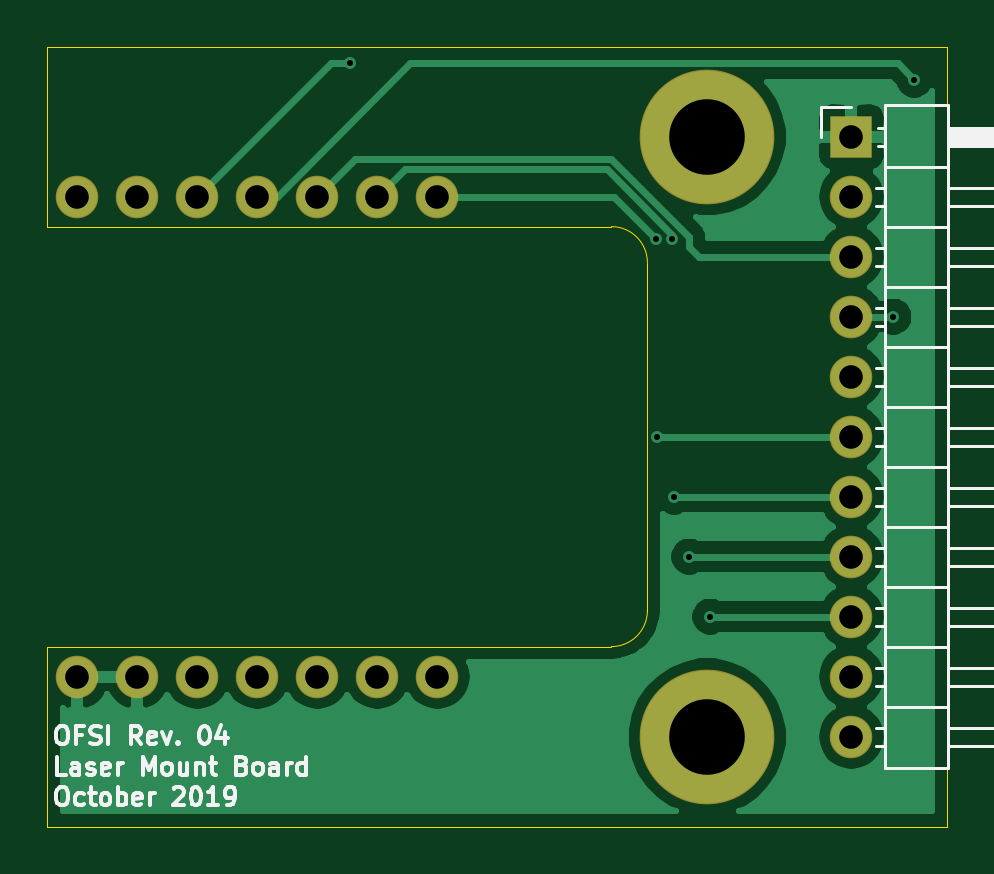
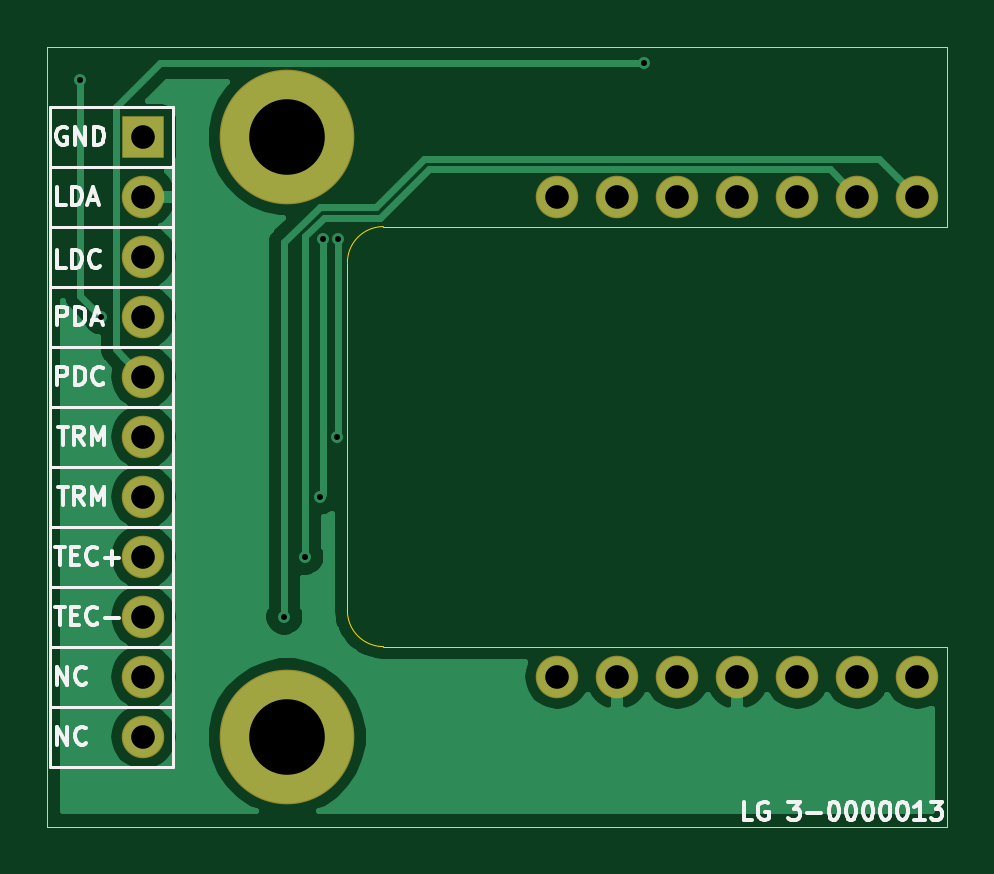
Circuit board: 11 layer files. Board 38.1 x 33.0 mm.
- bottom_copper: laser_mount_board-B_Cu.gbr (29406 bytes)
- bottom_mask: laser_mount_board-B_Mask.gbr (1288 bytes)
- paste: laser_mount_board-B_Paste.gbr (499 bytes)
- bottom_silk: laser_mount_board-B_SilkS.gbr (13092 bytes)
- outline: laser_mount_board-Edge_Cuts.gbr (1048 bytes)
- top_copper: laser_mount_board-F_Cu.gbr (31124 bytes)
- top_mask: laser_mount_board-F_Mask.gbr (1288 bytes)
- paste: laser_mount_board-F_Paste.gbr (499 bytes)
- top_silk: laser_mount_board-F_SilkS.gbr (15602 bytes)
- drill: laser_mount_board-NPTH.drl (273 bytes)
- drill: laser_mount_board-PTH.drl (720 bytes)

=== bottom_copper: laser_mount_board-B_Cu.gbr (29406 bytes, source omitted) ===
=== bottom_mask: laser_mount_board-B_Mask.gbr ===
G04 #@! TF.GenerationSoftware,KiCad,Pcbnew,(5.1.2)-1*
G04 #@! TF.CreationDate,2019-10-29T15:19:47-05:00*
G04 #@! TF.ProjectId,laser_mount_board,6c617365-725f-46d6-9f75-6e745f626f61,rev?*
G04 #@! TF.SameCoordinates,Original*
G04 #@! TF.FileFunction,Soldermask,Bot*
G04 #@! TF.FilePolarity,Negative*
%FSLAX46Y46*%
G04 Gerber Fmt 4.6, Leading zero omitted, Abs format (unit mm)*
G04 Created by KiCad (PCBNEW (5.1.2)-1) date 2019-10-29 15:19:47*
%MOMM*%
%LPD*%
G04 APERTURE LIST*
%ADD10C,5.701600*%
%ADD11O,1.801600X1.801600*%
%ADD12R,1.801600X1.801600*%
G04 APERTURE END LIST*
D10*
X145796000Y-88900000D03*
X145796000Y-114300000D03*
D11*
X151892000Y-114300000D03*
X151892000Y-111760000D03*
X151892000Y-109220000D03*
X151892000Y-106680000D03*
X151892000Y-104140000D03*
X151892000Y-101600000D03*
X151892000Y-99060000D03*
X151892000Y-96520000D03*
X151892000Y-93980000D03*
X151892000Y-91440000D03*
D12*
X151892000Y-88900000D03*
D11*
X134366000Y-91440000D03*
X131826000Y-91440000D03*
X129286000Y-91440000D03*
X126746000Y-91440000D03*
X124206000Y-91440000D03*
X121666000Y-91440000D03*
X119126000Y-91440000D03*
X119126000Y-111760000D03*
X121666000Y-111760000D03*
X124206000Y-111760000D03*
X126746000Y-111760000D03*
X129286000Y-111760000D03*
X131826000Y-111760000D03*
X134366000Y-111760000D03*
M02*

=== paste: laser_mount_board-B_Paste.gbr ===
G04 #@! TF.GenerationSoftware,KiCad,Pcbnew,(5.1.2)-1*
G04 #@! TF.CreationDate,2019-10-29T15:19:47-05:00*
G04 #@! TF.ProjectId,laser_mount_board,6c617365-725f-46d6-9f75-6e745f626f61,rev?*
G04 #@! TF.SameCoordinates,Original*
G04 #@! TF.FileFunction,Paste,Bot*
G04 #@! TF.FilePolarity,Positive*
%FSLAX46Y46*%
G04 Gerber Fmt 4.6, Leading zero omitted, Abs format (unit mm)*
G04 Created by KiCad (PCBNEW (5.1.2)-1) date 2019-10-29 15:19:47*
%MOMM*%
%LPD*%
G04 APERTURE LIST*
G04 APERTURE END LIST*
M02*

=== bottom_silk: laser_mount_board-B_SilkS.gbr (13092 bytes, source omitted) ===
=== outline: laser_mount_board-Edge_Cuts.gbr ===
G04 #@! TF.GenerationSoftware,KiCad,Pcbnew,(5.1.2)-1*
G04 #@! TF.CreationDate,2019-10-29T15:19:47-05:00*
G04 #@! TF.ProjectId,laser_mount_board,6c617365-725f-46d6-9f75-6e745f626f61,rev?*
G04 #@! TF.SameCoordinates,Original*
G04 #@! TF.FileFunction,Profile,NP*
%FSLAX46Y46*%
G04 Gerber Fmt 4.6, Leading zero omitted, Abs format (unit mm)*
G04 Created by KiCad (PCBNEW (5.1.2)-1) date 2019-10-29 15:19:47*
%MOMM*%
%LPD*%
G04 APERTURE LIST*
%ADD10C,0.025400*%
G04 APERTURE END LIST*
D10*
X117856002Y-85090002D02*
X155956000Y-85090002D01*
X155956000Y-85090002D02*
X155956000Y-118110000D01*
X143256000Y-108966000D02*
X143256001Y-94234001D01*
X141732001Y-92710001D02*
X117856002Y-92710001D01*
X143256001Y-108966000D02*
G75*
G02X141732001Y-110490000I-1524000J0D01*
G01*
X117856002Y-110490000D02*
X141732001Y-110490000D01*
X141732001Y-92710001D02*
G75*
G02X143256001Y-94234001I0J-1524000D01*
G01*
X117856002Y-92710001D02*
X117856002Y-85090002D01*
X117856002Y-118110000D02*
X117856002Y-110490000D01*
X155956000Y-118110000D02*
X117856002Y-118110000D01*
M02*

=== top_copper: laser_mount_board-F_Cu.gbr (31124 bytes, source omitted) ===
=== top_mask: laser_mount_board-F_Mask.gbr ===
G04 #@! TF.GenerationSoftware,KiCad,Pcbnew,(5.1.2)-1*
G04 #@! TF.CreationDate,2019-10-29T15:19:47-05:00*
G04 #@! TF.ProjectId,laser_mount_board,6c617365-725f-46d6-9f75-6e745f626f61,rev?*
G04 #@! TF.SameCoordinates,Original*
G04 #@! TF.FileFunction,Soldermask,Top*
G04 #@! TF.FilePolarity,Negative*
%FSLAX46Y46*%
G04 Gerber Fmt 4.6, Leading zero omitted, Abs format (unit mm)*
G04 Created by KiCad (PCBNEW (5.1.2)-1) date 2019-10-29 15:19:47*
%MOMM*%
%LPD*%
G04 APERTURE LIST*
%ADD10C,5.701600*%
%ADD11O,1.801600X1.801600*%
%ADD12R,1.801600X1.801600*%
G04 APERTURE END LIST*
D10*
X145796000Y-88900000D03*
X145796000Y-114300000D03*
D11*
X151892000Y-114300000D03*
X151892000Y-111760000D03*
X151892000Y-109220000D03*
X151892000Y-106680000D03*
X151892000Y-104140000D03*
X151892000Y-101600000D03*
X151892000Y-99060000D03*
X151892000Y-96520000D03*
X151892000Y-93980000D03*
X151892000Y-91440000D03*
D12*
X151892000Y-88900000D03*
D11*
X134366000Y-91440000D03*
X131826000Y-91440000D03*
X129286000Y-91440000D03*
X126746000Y-91440000D03*
X124206000Y-91440000D03*
X121666000Y-91440000D03*
X119126000Y-91440000D03*
X119126000Y-111760000D03*
X121666000Y-111760000D03*
X124206000Y-111760000D03*
X126746000Y-111760000D03*
X129286000Y-111760000D03*
X131826000Y-111760000D03*
X134366000Y-111760000D03*
M02*

=== paste: laser_mount_board-F_Paste.gbr ===
G04 #@! TF.GenerationSoftware,KiCad,Pcbnew,(5.1.2)-1*
G04 #@! TF.CreationDate,2019-10-29T15:19:47-05:00*
G04 #@! TF.ProjectId,laser_mount_board,6c617365-725f-46d6-9f75-6e745f626f61,rev?*
G04 #@! TF.SameCoordinates,Original*
G04 #@! TF.FileFunction,Paste,Top*
G04 #@! TF.FilePolarity,Positive*
%FSLAX46Y46*%
G04 Gerber Fmt 4.6, Leading zero omitted, Abs format (unit mm)*
G04 Created by KiCad (PCBNEW (5.1.2)-1) date 2019-10-29 15:19:47*
%MOMM*%
%LPD*%
G04 APERTURE LIST*
G04 APERTURE END LIST*
M02*

=== top_silk: laser_mount_board-F_SilkS.gbr (15602 bytes, source omitted) ===
=== drill: laser_mount_board-NPTH.drl ===
M48
; DRILL file {KiCad (5.1.2)-1} date 10/29/2019 3:19:48 PM
; FORMAT={-:-/ absolute / inch / decimal}
; #@! TF.CreationDate,2019-10-29T15:19:48-05:00
; #@! TF.GenerationSoftware,Kicad,Pcbnew,(5.1.2)-1
; #@! TF.FileFunction,NonPlated,1,2,NPTH
FMAT,2
INCH
%
G90
G05
T0
M30

=== drill: laser_mount_board-PTH.drl ===
M48
; DRILL file {KiCad (5.1.2)-1} date 10/29/2019 3:19:48 PM
; FORMAT={-:-/ absolute / inch / decimal}
; #@! TF.CreationDate,2019-10-29T15:19:48-05:00
; #@! TF.GenerationSoftware,Kicad,Pcbnew,(5.1.2)-1
; #@! TF.FileFunction,Plated,1,2,PTH
FMAT,2
INCH
T1C0.0100
T2C0.0394
T3C0.1260
%
G90
G05
T1
X5.1449Y-3.3778
X5.655Y-3.67
X5.6565Y-4.0
X5.681Y-3.67
X5.685Y-4.1
X5.71Y-4.2
X5.745Y-4.3
X6.05Y-3.8
X6.085Y-3.405
T2
X4.69Y-3.6
X4.69Y-4.4
X4.79Y-3.6
X4.79Y-4.4
X4.89Y-3.6
X4.89Y-4.4
X4.99Y-3.6
X4.99Y-4.4
X5.09Y-3.6
X5.09Y-4.4
X5.19Y-3.6
X5.19Y-4.4
X5.29Y-3.6
X5.29Y-4.4
X5.98Y-3.5
X5.98Y-3.6
X5.98Y-3.7
X5.98Y-3.8
X5.98Y-3.9
X5.98Y-4.0
X5.98Y-4.1
X5.98Y-4.2
X5.98Y-4.3
X5.98Y-4.4
X5.98Y-4.5
T3
X5.74Y-4.5
X5.74Y-3.5
T0
M30

